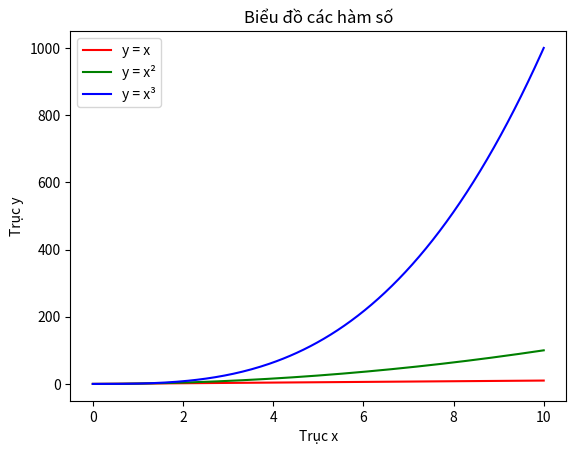

Source code (Python):
import numpy as np
import matplotlib.pyplot as plt

x = np.linspace(0, 10, 200)

y1 = x
y2 = x**2
y3 = x**3

plt.plot(x, y1, label='y = x', color='red')
plt.plot(x, y2, label='y = x²', color='green')
plt.plot(x, y3, label='y = x³', color='blue')

plt.title("Biểu đồ các hàm số")
plt.xlabel("Trục x")
plt.ylabel("Trục y")

plt.legend()

plt.show()
